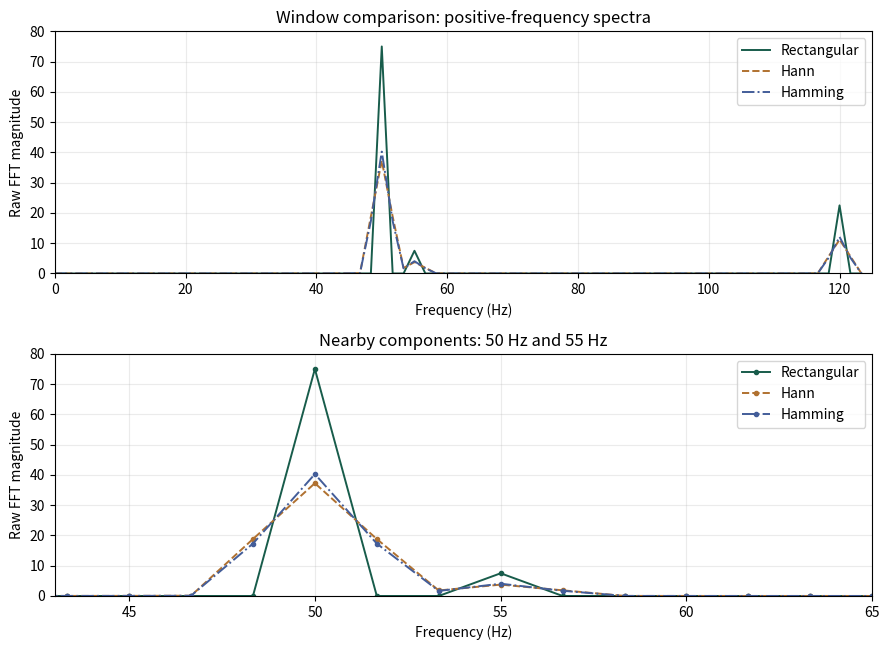

Reproduce this figure in Python. (Note: this script raises an exception after producing the figure.)
"""Lab 2, Section 2: compare rectangular, Hann and Hamming windows."""

from pathlib import Path

import matplotlib.pyplot as plt
import numpy as np
from scipy.fft import fft, fftfreq
from scipy.signal import windows


# Keep the teacher's 0.6-second time vector (the prose mentions 0.4 seconds).
fs = 250
t = np.arange(0, 0.6, 1/fs)

A1, A2, A3 = 1, 0.1, 0.3
f1, f2, f3 = 50, 55, 120
ph1, ph2, ph3 = 0, np.pi/4, np.pi/2

x = (
    A1 * np.cos(2*np.pi*f1*t + ph1)
    + A2 * np.cos(2*np.pi*f2*t + ph2)
    + A3 * np.cos(2*np.pi*f3*t + ph3)
)

# The unchanged signal has a rectangular window.
x_hann = x * windows.hann(len(x))
x_hamming = x * windows.hamming(len(x))

# Use raw FFT magnitudes, with no normalization.
A_rectangular = np.abs(fft(x))
A_hann = np.abs(fft(x_hann))
A_hamming = np.abs(fft(x_hamming))
f = fftfreq(len(x), 1/fs)
positive = f >= 0

names = ["Rectangular", "Hann", "Hamming"]
magnitudes = [A_rectangular, A_hann, A_hamming]

# Print the actual values at the two nearby frequency components.
print(f"Samples: {len(x)}; frequency spacing: {f[1] - f[0]:.4f} Hz")
for name, magnitude in zip(names, magnitudes):
    index_50 = np.argmin(np.abs(f - 50))
    index_55 = np.argmin(np.abs(f - 55))
    print(f"{name}: 50 Hz = {magnitude[index_50]:.4f}; "
          f"55 Hz = {magnitude[index_55]:.4f}")

# One figure with a full view and a closer view of the nearby peaks.
plt.rcParams.update({"font.size": 10, "lines.linewidth": 1.4})
plt.figure(figsize=(9, 6.6))
styles = ["-", "--", "-."]
colours = ["#185c4b", "#b07130", "#435d99"]
for panel, (limits, title) in enumerate([
        ((0, 125), "Window comparison: positive-frequency spectra"),
        ((43, 65), "Nearby components: 50 Hz and 55 Hz")], start=1):
    plt.subplot(2, 1, panel)
    for name, magnitude, style, colour in zip(names, magnitudes, styles, colours):
        plt.plot(f[positive], magnitude[positive], linestyle=style,
                 marker="o" if panel == 2 else None, markersize=3,
                 color=colour, label=name)
    plt.title(title)
    plt.xlabel("Frequency (Hz)")
    plt.ylabel("Raw FFT magnitude")
    plt.xlim(*limits)
    plt.ylim(0, 80)
    if panel == 2:
        plt.xticks([45, 50, 55, 60, 65])
    plt.grid(alpha=0.25)
    plt.legend()

plt.tight_layout()
figure_folder = Path(__file__).resolve().parent.parent / "figures"
figure_folder.mkdir(exist_ok=True)
plt.savefig(figure_folder / "section2_window_comparison.png", dpi=180)
print("Saved section2_window_comparison.png")
plt.show()
